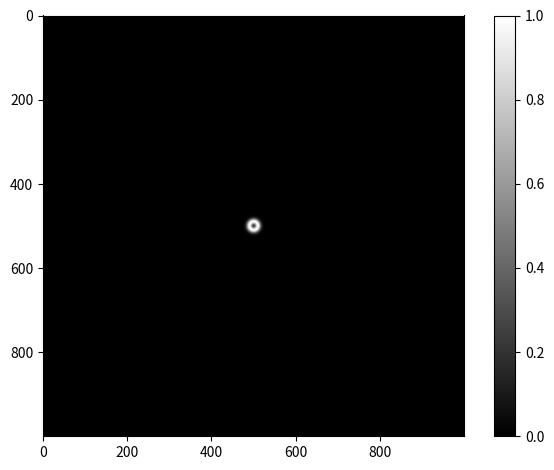

Source code (Python): (Note: this script raises an exception after producing the figure.)
import numpy as np
import matplotlib.pyplot as plt
from numpy import sin, exp, cos, pi, min, max, sqrt

x = np.zeros((1000, 1000))

a = 10
b = 5

i_thickness = 20
j_thickness = 20

i_mid = x.shape[0]//2
j_mid = x.shape[1]//2

for i in range(x.shape[0]):
    for j in range(x.shape[1]):
        r = sqrt((i-i_mid)**2 + (j-j_mid)**2)
        x[i, j] = exp(-((r-a)**2)/(2*b**2))

plt.figure(tight_layout=True)
plt.imshow(x, cmap='gray')
plt.colorbar()
# plt.show()
plt.savefig('plots/aperture.png')

print("Apeture constructed")


F = np.fft.fft2(x, norm='ortho')
F = np.roll(F, F.shape[0]//2, axis=0)
F = np.roll(F, F.shape[0]//2, axis=1)

plt.figure(tight_layout=True)
# plt.imshow(np.abs(F), cmap='hot')
plt.imshow(np.abs(F), cmap='gray', norm=plt.Normalize(vmin=0, vmax=1))
# plt.clim(0, 0.5)
plt.colorbar()
# plt.show()
plt.savefig('plots/Fourier.png')

print("Fourier transform done")
